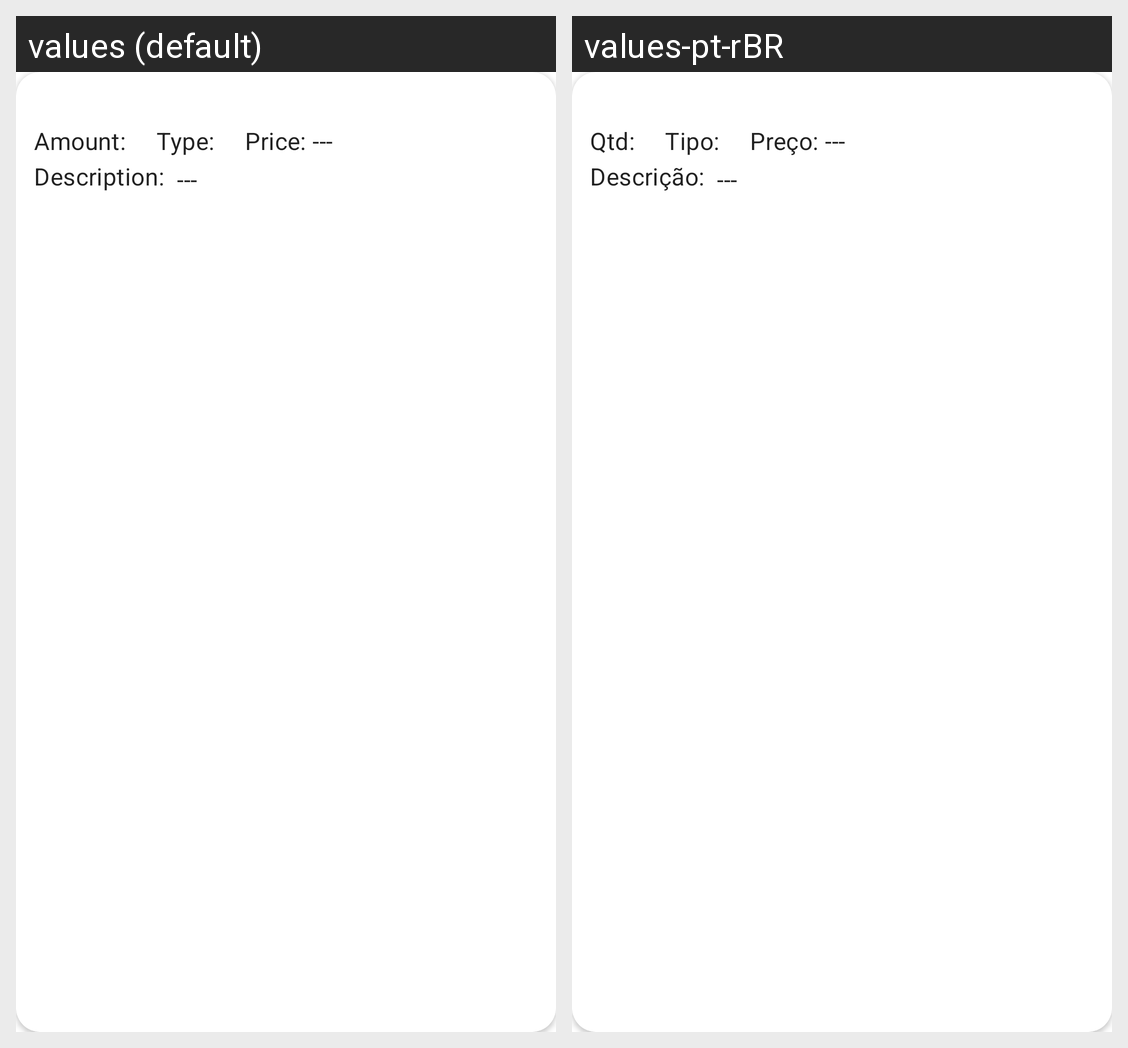

Locale-by-locale string values for the Android screen shown in this grid:
Android screen res/layout/recycle_buy_shop_list.xml rendered under 2 locales, left to right: values (default), values-pt-rBR. Device: Nexus 5 (rendered at 1080×1920; each locale shown at half size, 540×960, under a caption strip naming it); theme Theme.ShoppingList.
Strings drawn on this screen, with the default value and each locale's value (text and hints the layout hard-codes, and strings that could not be matched under every locale, appear in the picture but are not listed):

str_amount_items
  values: Amount:
  values-pt-rBR: Qtd:

str_type
  values: Type:
  values-pt-rBR: Tipo:

str_price
  values: Price:
  values-pt-rBR: Preço:

str_
  values: ---
  values-pt-rBR: ---  [not translated; the default value is used]

str_description
  values: Description:
  values-pt-rBR: Descrição:
